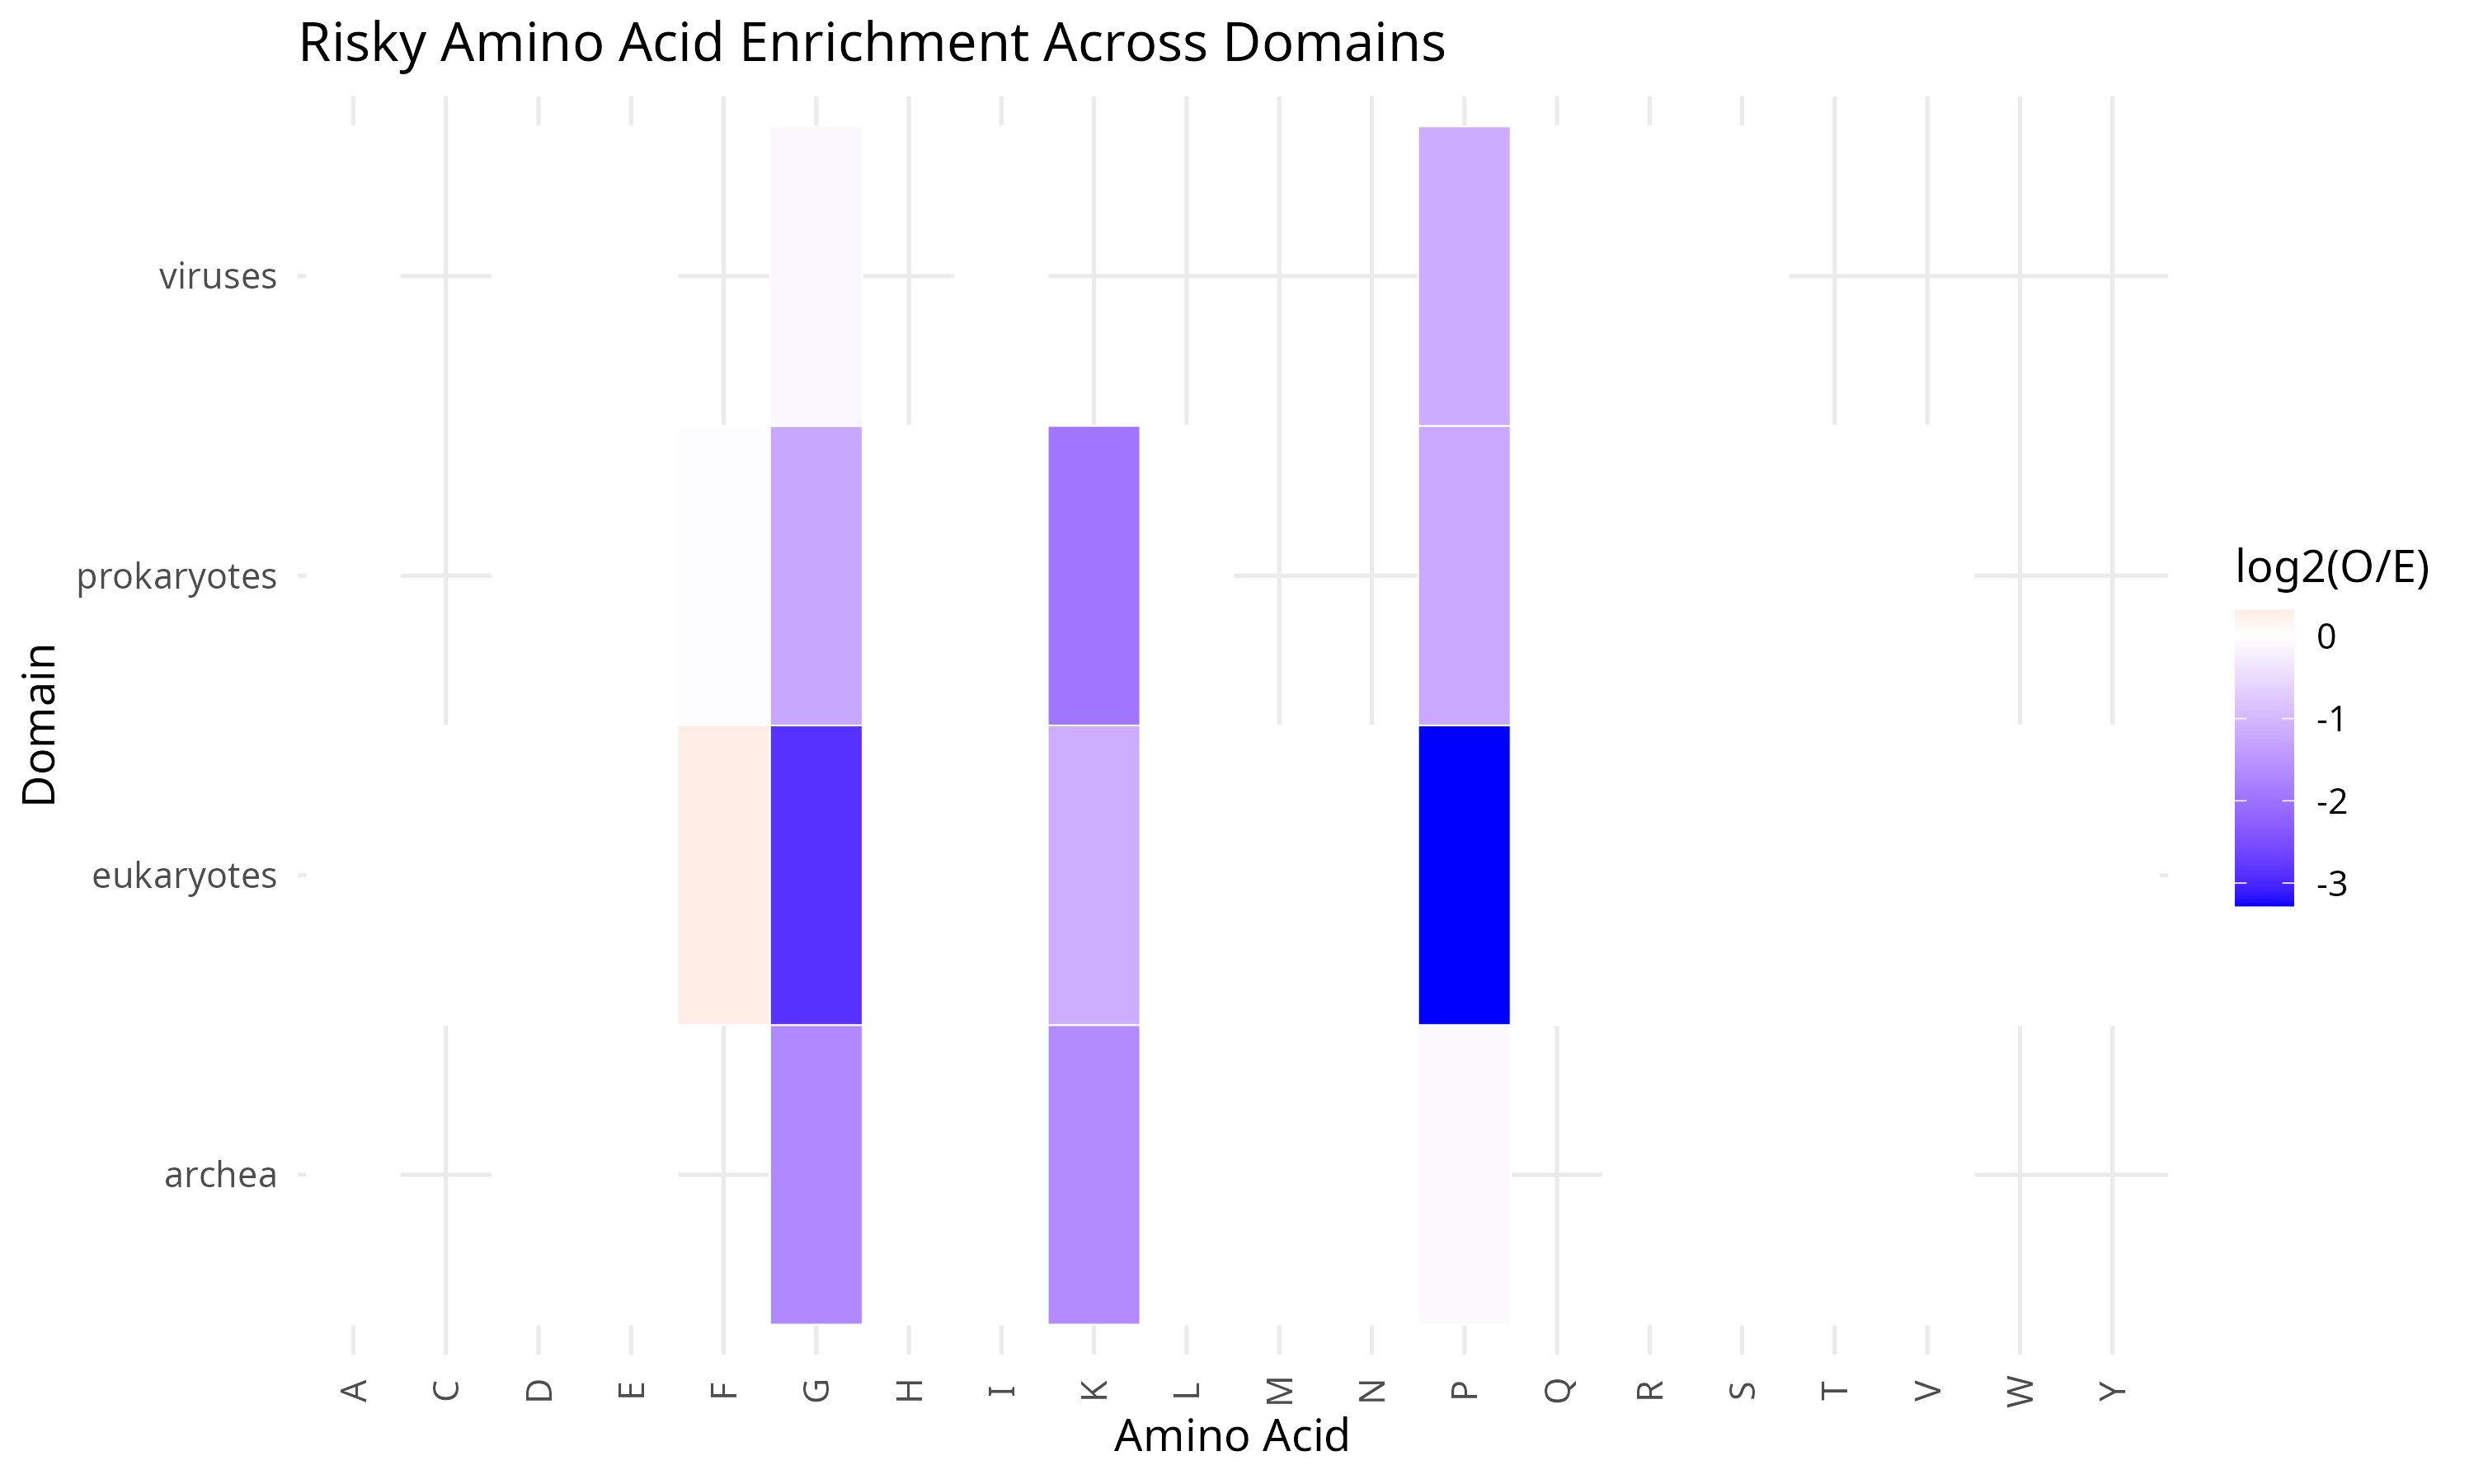

Write R code to recreate this figure.
#!/usr/bin/env Rscript

suppressPackageStartupMessages({
  library(dplyr)
  library(readr)
  library(ggplot2)
  library(purrr)
})

args <- commandArgs(trailingOnly = TRUE)

if (length(args) < 1) {
  cat("Usage:\n")
  cat("Rscript Figure1_Heatmap_Domains.R <results_root>\n")
  quit(save="no", status=1)
}

results_root <- args[1]
domains <- c("eukaryotes", "prokaryotes", "archea", "viruses")

# ==============================
# SAFE READER
# ==============================

safe_read <- function(f, domain_name){
  read_tsv(f, col_types = cols(.default = col_character()), progress = FALSE) %>%
    select(aa, obs_risky, random_expected_risky_count) %>%
    mutate(
      obs_risky = as.numeric(obs_risky),
      random_expected_risky_count = as.numeric(random_expected_risky_count),
      domain = domain_name
    ) %>%
    filter(!is.na(obs_risky))
}

# ==============================
# LOAD DATA
# ==============================

all_data <- map_dfr(domains, function(dm){

  runs_files <- list.files(
    file.path(results_root, dm),
    pattern="\\.runs\\.tsv$",
    recursive=TRUE,
    full.names=TRUE
  )

  map_dfr(runs_files, ~safe_read(.x, dm))
})

# ==============================
# DOMAIN LEVEL SUMMARY
# ==============================

heatmap_data <- all_data %>%
  group_by(domain, aa) %>%
  summarise(
    obs = sum(obs_risky),
    exp = sum(random_expected_risky_count, na.rm=TRUE),
    .groups="drop"
  ) %>%
  mutate(
    log2OE = log2((obs + 1) / (exp + 1))
  )

# Optional: Order amino acids alphabetically
heatmap_data$aa <- factor(heatmap_data$aa,
                          levels = sort(unique(heatmap_data$aa)))

# ==============================
# PLOT HEATMAP
# ==============================

p <- ggplot(heatmap_data,
            aes(x=aa, y=domain, fill=log2OE)) +
  geom_tile(color="white") +
  scale_fill_gradient2(
    low="blue",
    mid="white",
    high="red",
    midpoint=0,
    name="log2(O/E)"
  ) +
  theme_minimal(base_size=13) +
  labs(title="Risky Amino Acid Enrichment Across Domains",
       x="Amino Acid",
       y="Domain") +
  theme(axis.text.x = element_text(angle=90, vjust=0.5))

ggsave("Figure1_Heatmap_Domains.png",
       p,
       width=10,
       height=6,
       dpi=300)

cat("DONE. Saved as Figure1_Heatmap_Domains.png\n")
